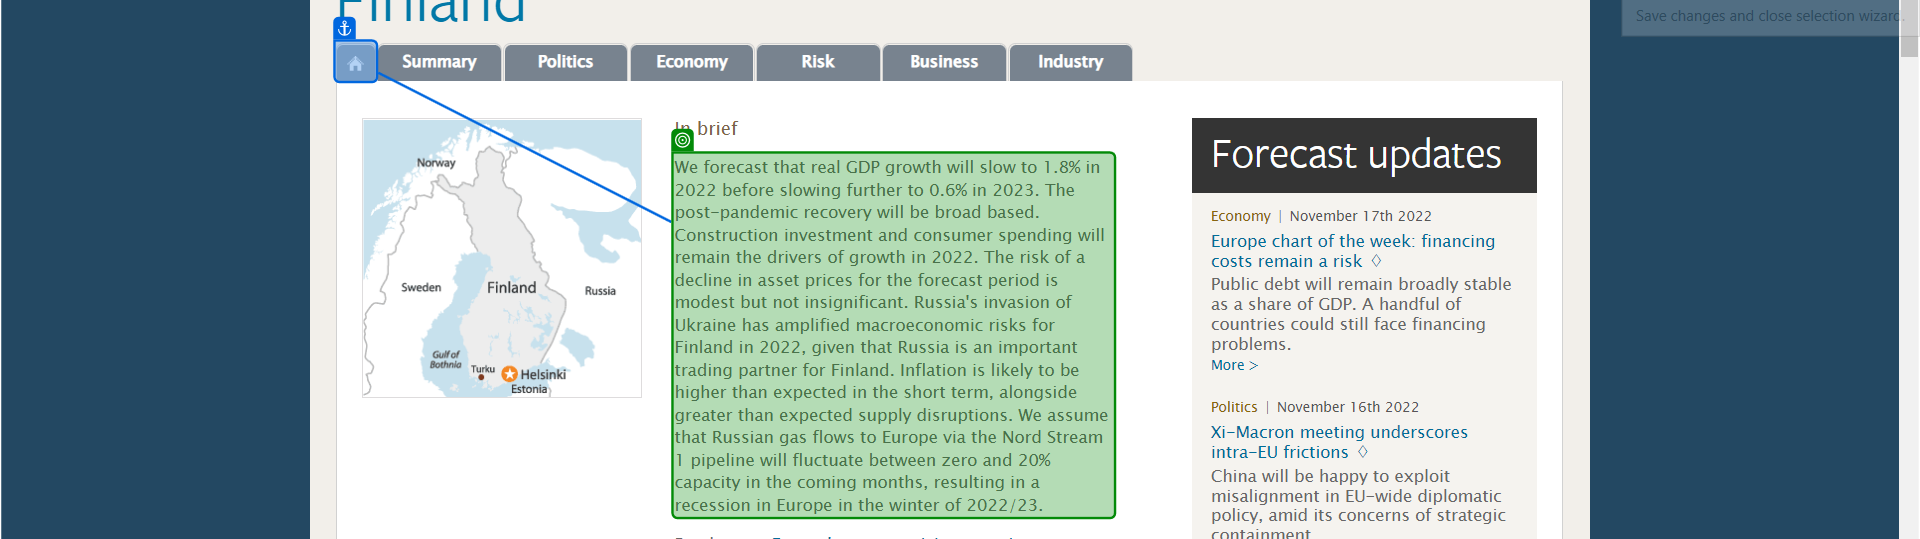
Task: A UiPath demo project for creating a country report with Action Center in the loop.

Accepts two Arguments:
country - The country to create the report about
humanInTheLoop - Enable the Action Center task
Workflow: Geteconomicreport

Step 1: get-text from the paragraph in window 'Finland Economy, Politics and GDP Growth Summary - The Economist Intelligence Unit' (chrome.exe)
